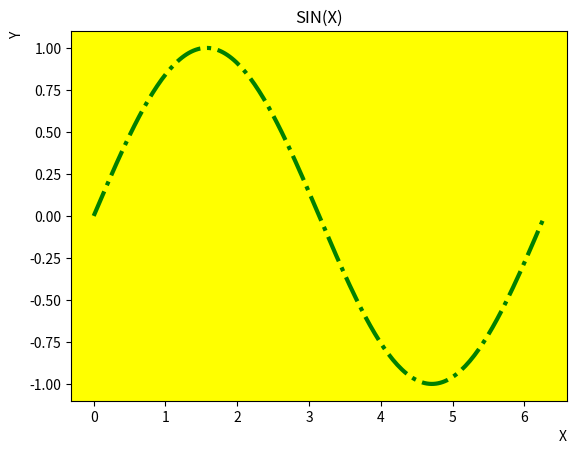

Here is the Python script that generated this plot:
import matplotlib.pyplot as plt
import numpy as np

x = np.linspace(0, 2*np.pi, 200)
y = np.sin(x)

fig, ax = plt.subplots()
points = ax.plot(x, y)
ax.set_xlabel('X', loc='right')
ax.set_ylabel('Y', loc='top')
ax.set_title('SIN(X)')
ax.set_facecolor('yellow')
plt.setp(points, color='green', linestyle='dashdot', linewidth=3)
plt.show()
